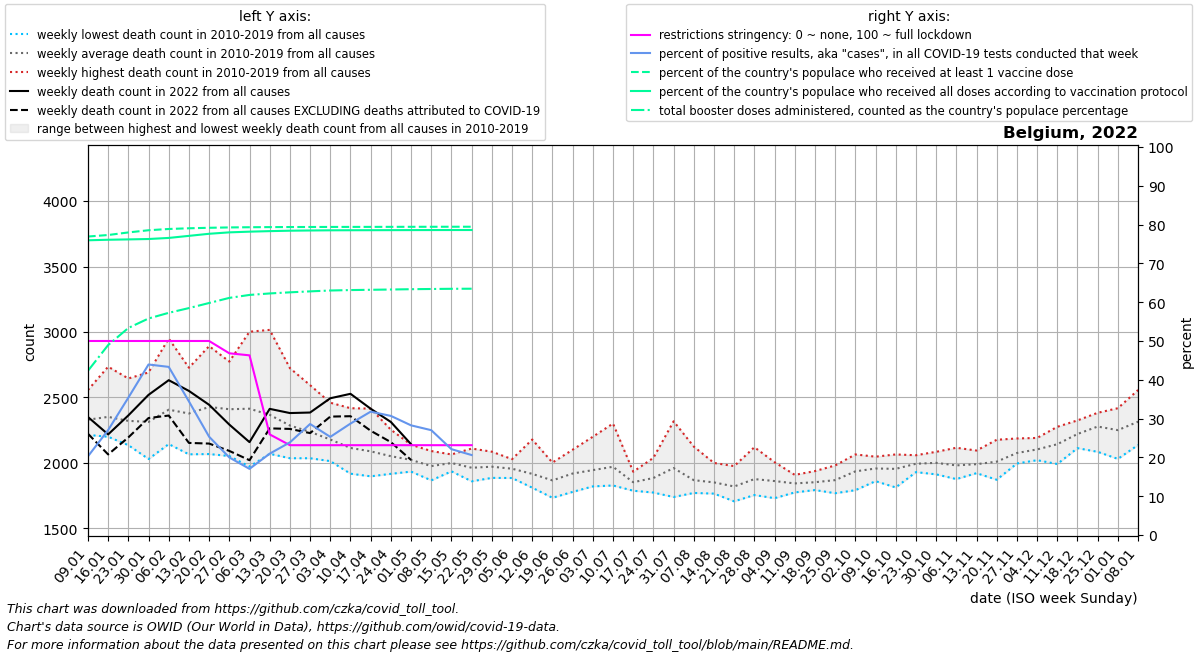

The table this chart was drawn from, first rows:
date, location, time_unit, time, deaths_2010_all_ages, deaths_2011_all_ages, deaths_2012_all_ages, deaths_2013_all_ages, deaths_2014_all_ages, deaths_2015_all_ages, deaths_2016_all_ages, deaths_2017_all_ages, deaths_2018_all_ages, deaths_2019_all_ages, deaths_2020_all_ages, deaths_2021_all_ages, deaths_2022_all_ages, new_deaths, new_cases_smoothed, new_tests_smoothed, positive_test_percent, stringency_index, people_vaccinated, people_fully_vaccinated
2022-01-09, Belgium, weekly, 1, 2280, 2334, 2286, 2236, 2214, 2461, 2244, 2557, 2382, 2308, 2234, 2481, 2351, 128.0, 109969, 539138, 20.28, 50.0, 8947092, 8834540
2022-01-16, Belgium, weekly, 2, 2352, 2323, 2218, 2267, 2200, 2525, 2234, 2735, 2317, 2347, 2388, 2408, 2218, 153.0, 164848, 609729, 27.05, 50.0, 8992632, 8850334
2022-01-23, Belgium, weekly, 3, 2303, 2191, 2232, 2238, 2136, 2526, 2295, 2645, 2336, 2312, 2314, 2443, 2363, 168.0, 256341, 721201, 35.4, 50.0, 9069675, 8860777
2022-01-30, Belgium, weekly, 4, 2226, 2030, 2233, 2444, 2090, 2510, 2263, 2691, 2253, 2395, 2204, 2446, 2520, 177.0, 358370, 816304, 43.94, 50.0, 9135495, 8872566
2022-02-06, Belgium, weekly, 5, 2248, 2144, 2358, 2576, 2190, 2644, 2180, 2950, 2355, 2421, 2356, 2283, 2632, 270.0, 271567, 627232, 43.33, 50.0, 9173142, 8905133
2022-02-13, Belgium, weekly, 6, 2151, 2066, 2445, 2448, 2225, 2727, 2127, 2691, 2353, 2544, 2169, 2231, 2550, 397.0, 148456, 428435, 34.44, 50.0, 9194157, 8967021
2022-02-20, Belgium, weekly, 7, 2260, 2068, 2717, 2444, 2167, 2892, 2121, 2631, 2565, 2409, 2307, 2322, 2444, 296.0, 83431, 327980, 25.33, 50.0, 9209253, 9029609
2022-02-27, Belgium, weekly, 8, 2210, 2053, 2770, 2435, 2196, 2774, 2230, 2389, 2628, 2418, 2301, 2147, 2293, 201.0, 54794, 273583, 19.99, 46.83, 9219801, 9072006
2022-03-06, Belgium, weekly, 9, 2116, 1972, 2650, 2549, 2131, 2643, 2336, 2315, 3002, 2428, 2249, 2021, 2159, 138.0, 40550, 238211, 17.05, 46.3, 9225573, 9092922
2022-03-13, Belgium, weekly, 10, 2144, 2144, 2480, 2572, 2070, 2457, 2264, 2138, 3016, 2389, 2212, 2170, 2413, 149.0, 50607, 241063, 20.97, 25.93, 9229476, 9108819
2022-03-20, Belgium, weekly, 11, 2092, 2077, 2427, 2343, 2198, 2380, 2248, 2036, 2724, 2335, 2234, 2108, 2381, 121.0, 62499, 261582, 23.87, 23.15, 9231635, 9121609
2022-03-27, Belgium, weekly, 12, 2036, 2049, 2162, 2364, 2152, 2380, 2364, 2106, 2594, 2167, 2554, 2115, 2385, 157.0, 76947, 268979, 28.61, 23.15, 9233147, 9128352
2022-04-03, Belgium, weekly, 13, 2024, 2014, 2206, 2365, 2048, 2270, 2273, 2068, 2460, 2063, 3198, 2229, 2494, 140.0, 68673, 271556, 25.29, 23.15, 9234527, 9133548
2022-04-10, Belgium, weekly, 14, 1918, 1936, 2099, 2418, 2175, 2163, 2080, 1969, 2203, 2183, 4021, 2219, 2528, 171.0, 68709, 239392, 28.72, 23.15, 9235461, 9135810
2022-04-17, Belgium, weekly, 15, 1948, 1898, 2122, 2415, 2028, 2218, 2160, 1954, 2175, 1969, 4292, 2173, 2414, 168.0, 59407, 187509, 31.79, 23.15, 9236292, 9137024
2022-04-24, Belgium, weekly, 16, 1929, 2046, 2110, 2254, 1920, 2152, 2049, 1917, 2044, 2095, 3703, 2222, 2313, 154.0, 44318, 144516, 30.69, 23.15, 9237190, 9138506
2022-05-01, Belgium, weekly, 17, 1956, 1934, 2027, 2139, 2017, 2087, 1996, 2079, 1953, 2046, 3039, 2212, 2143, 120.0, 40034, 142159, 28.26, 23.15, 9238264, 9140029
2022-05-08, Belgium, weekly, 18, 1894, 1882, 2091, 1940, 1892, 2005, 2087, 2091, 1867, 2011, 2429, 2264, , 113.0, 36196, 134222, 27.02, 23.15, 9239217, 9141065
2022-05-15, Belgium, weekly, 19, 1967, 1962, 2020, 1960, 1936, 2063, 2065, 2009, 1980, 2034, 2390, 2079, , 61.0, 29236, 132123, 22.12, 23.15, 9240258, 9141968
2022-05-22, Belgium, weekly, 20, 1989, 1872, 1879, 1988, 2000, 1976, 1926, 2110, 1860, 2034, 2042, 2030, , 62.0, 11756, 34725, 20.61, 23.15, 9240684, 9142370
2022-05-29, Belgium, weekly, 21, 1886, 1959, 2086, 1984, 1948, 1950, 1946, 2009, 1951, 1995, 2082, 1997, , , , , , , , 
2022-06-05, Belgium, weekly, 22, 2029, 1997, 1904, 2017, 1957, 1905, 1885, 1981, 1953, 1933, 1983, 1989, , , , , , , , 
2022-06-12, Belgium, weekly, 23, 1882, 1870, 1897, 2179, 1948, 1942, 1856, 1815, 1811, 1966, 1799, 1881, , , , , , , , 
2022-06-19, Belgium, weekly, 24, 1736, 1888, 1845, 1999, 1898, 2003, 1851, 1868, 1734, 1847, 1899, 1969, , , , , , , , 
2022-06-26, Belgium, weekly, 25, 1961, 1832, 1902, 2032, 1853, 1900, 1920, 2101, 1779, 1913, 1822, 1781, , , , , , , , 
2022-07-03, Belgium, weekly, 26, 2200, 2037, 2016, 1850, 1865, 1888, 1846, 1821, 1950, 1980, 1968, 1928, , , , , , , , 
2022-07-10, Belgium, weekly, 27, 2063, 1970, 1864, 1828, 1867, 2301, 1899, 1901, 2080, 1935, 1768, 1825, , , , , , , , 
2022-07-17, Belgium, weekly, 28, 1871, 1798, 1816, 1882, 1853, 1908, 1933, 1847, 1833, 1788, 1682, 1912, , , , , , , , 
2022-07-24, Belgium, weekly, 29, 1842, 1790, 1774, 1883, 2039, 1797, 2030, 1827, 1988, 1882, 1859, 2003, , , , , , , , 
2022-07-31, Belgium, weekly, 30, 1752, 1777, 2041, 2061, 1999, 1740, 1917, 1897, 2107, 2318, 1810, 1887, , , , , , , , 
2022-08-07, Belgium, weekly, 31, 1785, 1931, 1771, 1867, 1905, 1777, 1801, 1808, 2125, 1916, 1947, 1879, , , , , , , , 
2022-08-14, Belgium, weekly, 32, 1816, 1878, 1834, 1796, 1815, 1997, 1788, 1826, 2000, 1766, 2046, 1895, , , , , , , , 
2022-08-21, Belgium, weekly, 33, 1853, 1770, 1838, 1761, 1707, 1852, 1976, 1784, 1887, 1777, 2882, 1840, , , , , , , , 
2022-08-28, Belgium, weekly, 34, 1798, 1858, 1954, 1866, 1783, 1755, 2120, 1951, 1824, 1859, 2215, 1864, , , , , , , , 
2022-09-04, Belgium, weekly, 35, 1804, 1856, 1731, 1806, 1881, 1919, 1866, 1924, 1825, 2006, 1879, 1959, , , , , , , , 
2022-09-11, Belgium, weekly, 36, 1826, 1832, 1790, 1857, 1893, 1775, 1835, 1883, 1909, 1838, 1891, 2016, , , , , , , , 
2022-09-18, Belgium, weekly, 37, 1911, 1822, 1845, 1793, 1837, 1917, 1938, 1823, 1811, 1833, 1825, 1899, , , , , , , , 
2022-09-25, Belgium, weekly, 38, 1981, 1819, 1788, 1774, 1912, 1844, 1769, 1908, 1970, 1923, 2004, 1890, , , , , , , , 
2022-10-02, Belgium, weekly, 39, 1952, 2015, 1996, 2065, 1792, 1932, 1906, 1963, 1831, 1906, 1916, 1946, , , , , , , , 
2022-10-09, Belgium, weekly, 40, 1955, 1891, 2015, 2010, 1861, 1973, 1904, 1955, 1965, 2048, 1920, 2057, , , , , , , , 
2022-10-16, Belgium, weekly, 41, 1813, 1914, 1965, 1875, 1882, 2019, 2065, 2059, 2006, 1951, 2060, 2226, , , , , , , , 
2022-10-23, Belgium, weekly, 42, 1950, 1930, 2050, 2054, 1930, 2059, 2041, 2007, 1957, 1961, 2157, 2339, , , , , , , , 
2022-10-30, Belgium, weekly, 43, 2005, 2085, 2018, 1975, 1967, 2038, 2025, 1913, 1918, 2065, 2629, 2331, , , , , , , , 
2022-11-06, Belgium, weekly, 44, 1955, 2116, 2007, 1877, 1942, 2095, 2088, 1892, 1907, 1935, 3282, 2285, , , , , , , , 
2022-11-13, Belgium, weekly, 45, 1972, 1937, 2095, 1948, 1922, 1951, 2093, 1939, 2049, 2001, 3689, 2384, , , , , , , , 
2022-11-20, Belgium, weekly, 46, 1925, 2077, 2030, 1872, 1976, 1934, 2177, 2078, 2017, 2014, 3432, 2407, , , , , , , , 
2022-11-27, Belgium, weekly, 47, 1996, 2027, 2079, 2110, 2024, 2020, 2143, 2114, 2060, 2187, 3179, 2492, , , , , , , , 
2022-12-04, Belgium, weekly, 48, 2147, 2159, 2061, 2040, 2105, 2021, 2191, 2080, 2107, 2122, 2893, 2732, , , , , , , , 
2022-12-11, Belgium, weekly, 49, 2172, 2182, 2152, 2013, 2088, 1992, 2221, 2276, 2173, 2161, 2704, 2610, , , , , , , , 
2022-12-18, Belgium, weekly, 50, 2288, 2203, 2184, 2145, 2285, 2113, 2221, 2325, 2233, 2213, 2780, 2542, , , , , , , , 
2022-12-25, Belgium, weekly, 51, 2312, 2383, 2292, 2189, 2326, 2085, 2321, 2272, 2263, 2337, 2736, 2435, , , , , , , , 
2023-01-01, Belgium, weekly, 52, 2311, 2321, 2203, 2190, 2279, 2031, 2418, 2350, 2251, 2152, 2617, 2454, , , , , , , , 
2023-01-08, Belgium, weekly, 1, 2334, 2286, 2236, 2214, 2461, 2138, 2557, 2382, 2308, 2234, 2445, 2351, , , , , , , , 
